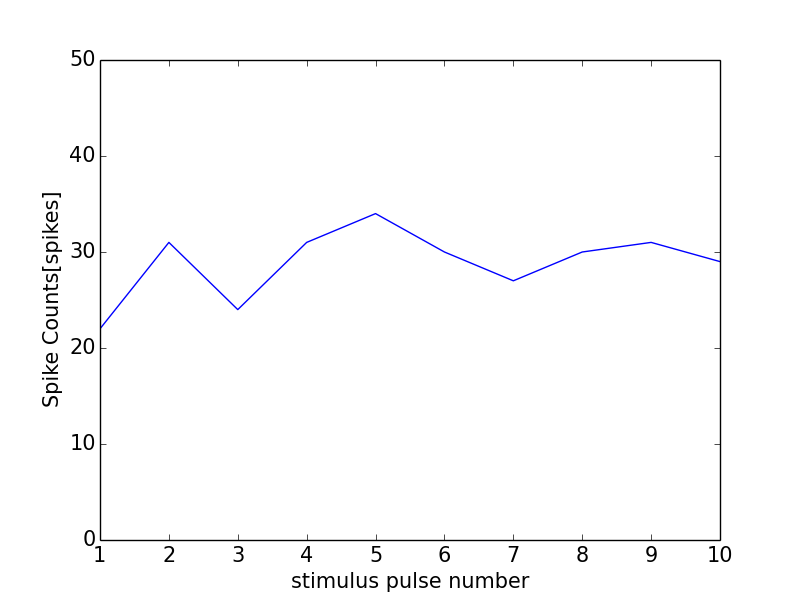

Data behind this chart, as committed beside it:
0, 0.0
0, 0
1, 22
2, 31
3, 24
4, 31
5, 34
6, 30
7, 27
8, 30
9, 31
10, 29
11, 1
